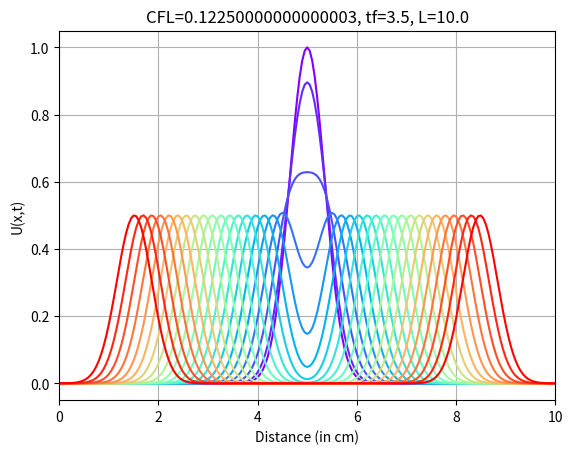

The matplotlib source for this figure:
"""
Registration : xxxx
Description  : Wave propagation to boundary for middle-plucked string. 
Author       : AKB
"""

import numpy as np
import matplotlib.pyplot as plt
import matplotlib.cm as cm

# Feed Final time (tf), System size (L), sound speed (c) from keyboard.
# Take either L large or tf small so that wave packet never reaches boundary.
tf  = 3.5;  tn = 201; dt = tf/(tn-1)
L   = 10.0; xn = 201; dx = L/(xn-1); c = 1.0;
cfl = (c*dt/dx)**2

# Initialize Gaussian wave
x = np.linspace(0, L, xn)
u = np.zeros((xn, tn))        
u[:,1] = u[:,0] = np.exp(-((x-L/2)**2)/0.25)

# Kinetics
for t in range(1,tn-1):
    for i in range(1,xn-1):
        u[i,t+1] = 2*(1-cfl)*u[i,t]-u[i,t-1]+cfl*(u[i-1,t]+u[i+1,t])

# Plot
fig = plt.figure()
colour=iter(cm.rainbow(np.linspace(0,10,tn)))
for i in range(0,tn,10):
    c = next(colour)
    plt.plot(x, u[:,i], c=c)
plt.xlabel('Distance (in cm)')
plt.ylabel('U(x,t)')
plt.grid()
plt.title('CFL='+str(cfl)+', tf='+str(tf)+', L='+str(L))
plt.xlim([0, L])
plt.ylim([-0.05, 1.05])
plt.show()
